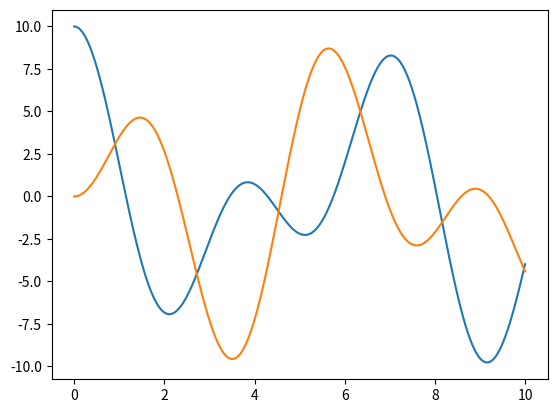

Here is the Python script that generated this plot:
import matplotlib.pyplot as plt

#Time Step
dt = 0.0001
time_arr = []
full_time = 10

#Spring Constant
k1 = 1.0
k2 = 1.0
k12 = 1.0

#Damping
beta1 = 0.0
beta2 = 0.0

#P1 variables
x1 = 0.0
dx1 = 0.0
v1 = 0.0
dv1 = 0.0
a1 = 0.0
x1_arr = []

#P2 variables
x2 = 0.0
dx2 = 0.0
v2 = 0.0
dv2 = 0.0
a2 = 0.0
x2_arr = []

#Initial Values of P1
m1 = 1
x1 = 10
v1 = 0

#Initial Values of P2
m2 = 1
x2 = 0
v2 = 0

#Total Energy
TE_arr = []

#Calculate the positions
t = 0

while (t <= full_time):

    #P1
    a1 = (- (k1 + k12) * x1 + k12 * x2 - 2 * beta1 * v1) / m1
    dv1 = a1 * dt
    v1 += dv1
    dx1 = v1 * dt
    x1 += dx1

    x1_arr.append(x1)

    #P2
    a2 = (- (k2 + k12) * x2 + k12 * x1 - 2 * beta2 * v2) / m2
    dv2 = a2 * dt
    v2 += dv2
    dx2 = v2 * dt
    x2 += dx2

    x2_arr.append(x2)

    #Time increment
    time_arr.append(t)
    t += dt

plt.plot(time_arr, x1_arr)
plt.plot(time_arr, x2_arr)
plt.show()